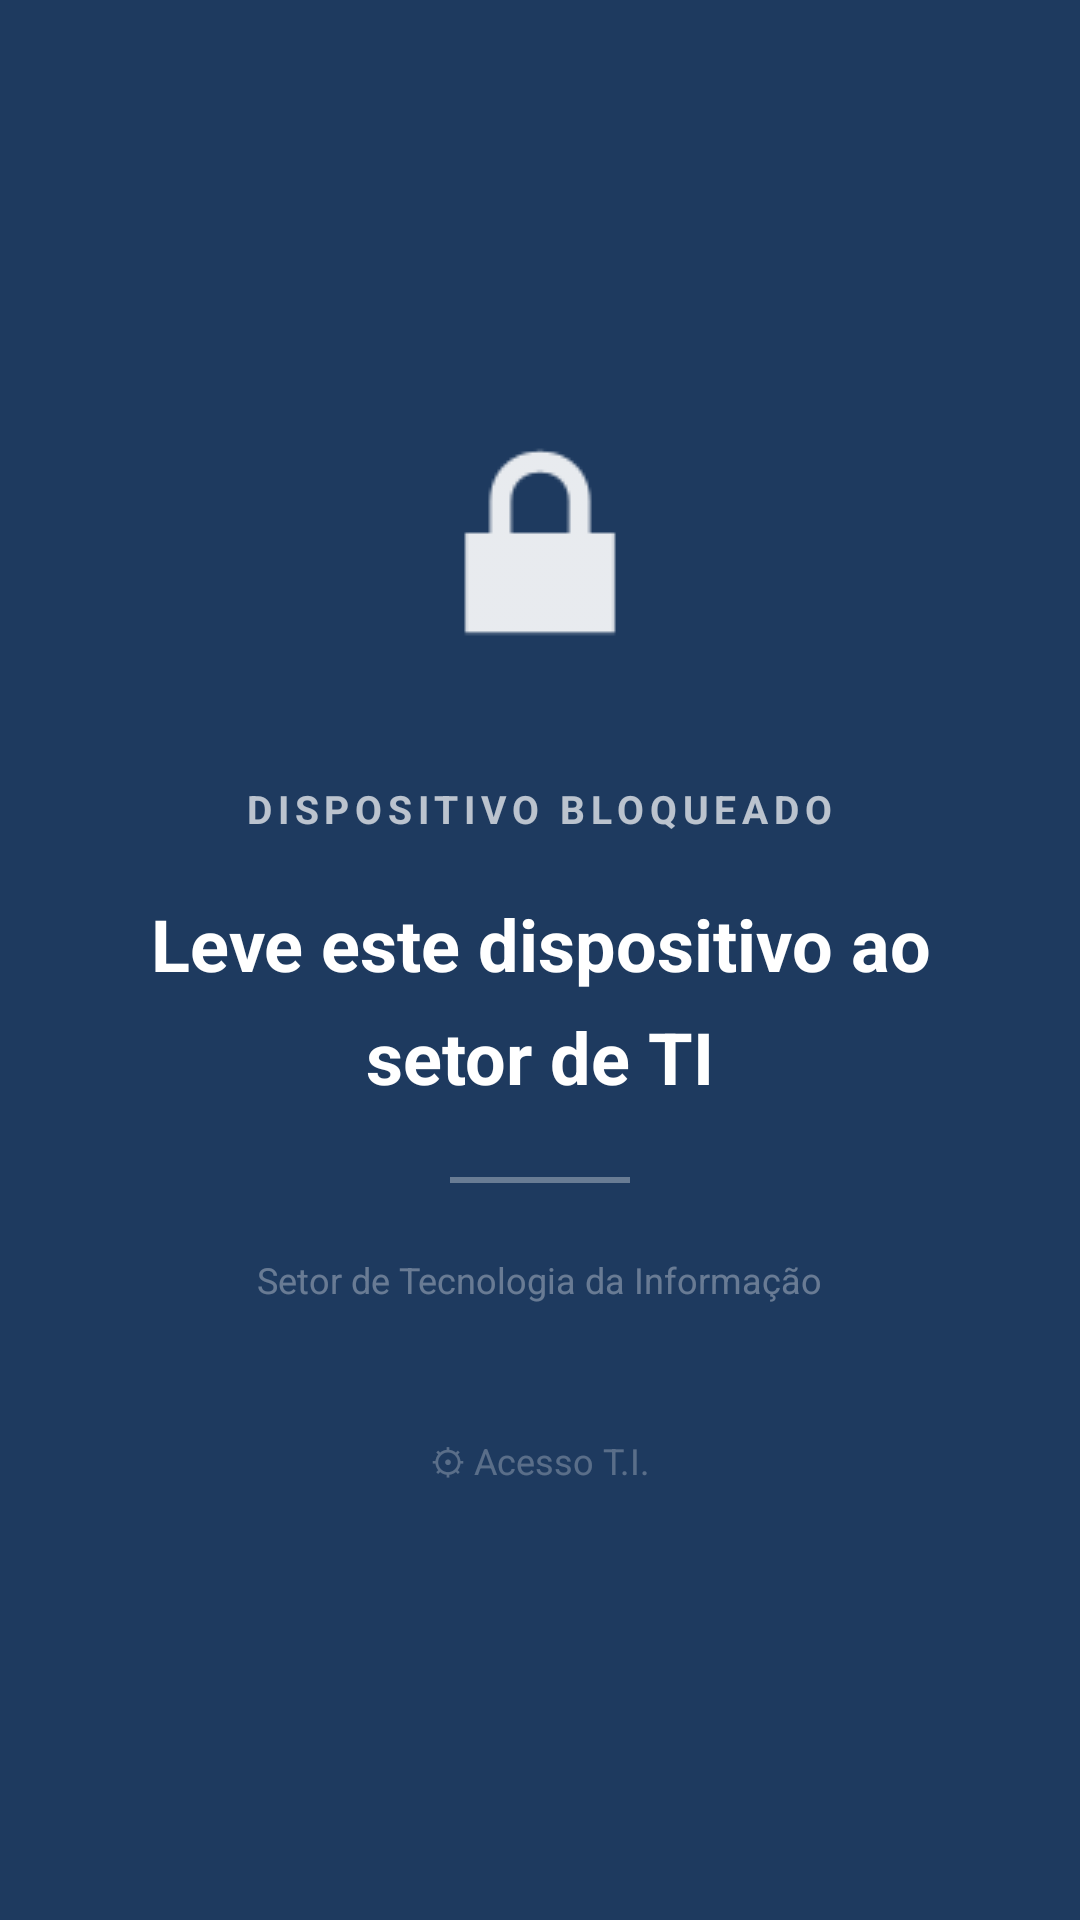

The Android layout XML behind this screen, and the referenced resources:
<!-- AndroidManifest.xml: activity theme Theme.MdmEnterprise -->
<!-- res/layout/activity_admin_lock.xml -->
<?xml version="1.0" encoding="utf-8"?>
<LinearLayout
    xmlns:android="http://schemas.android.com/apk/res/android"
    android:id="@+id/rootAdminLock"
    android:layout_width="match_parent"
    android:layout_height="match_parent"
    android:orientation="vertical"
    android:gravity="center"
    android:padding="40dp"
    android:background="#1E3A5F">

    
    <ImageView
        android:layout_width="96dp"
        android:layout_height="96dp"
        android:src="@android:drawable/ic_lock_lock"
        android:tint="#FFFFFF"
        android:alpha="0.9"
        android:layout_marginBottom="32dp" />

    
    <TextView
        android:layout_width="wrap_content"
        android:layout_height="wrap_content"
        android:text="DISPOSITIVO BLOQUEADO"
        android:textColor="#FFFFFF"
        android:textSize="13sp"
        android:textStyle="bold"
        android:letterSpacing="0.15"
        android:alpha="0.7"
        android:layout_marginBottom="20dp" />

    
    <TextView
        android:id="@+id/tvAdminMessage"
        android:layout_width="match_parent"
        android:layout_height="wrap_content"
        android:text="Leve este dispositivo ao setor de TI"
        android:textColor="#FFFFFF"
        android:textSize="24sp"
        android:textStyle="bold"
        android:gravity="center"
        android:lineSpacingMultiplier="1.3"
        android:layout_marginBottom="24dp" />

    
    <View
        android:layout_width="60dp"
        android:layout_height="2dp"
        android:background="#55FFFFFF"
        android:layout_marginBottom="24dp" />

    
    <TextView
        android:id="@+id/tvAdminContact"
        android:layout_width="wrap_content"
        android:layout_height="wrap_content"
        android:text=""
        android:textColor="#CCFFFFFF"
        android:textSize="15sp"
        android:gravity="center"
        android:layout_marginBottom="48dp"
        android:visibility="gone" />

    
    <TextView
        android:layout_width="wrap_content"
        android:layout_height="wrap_content"
        android:text="Setor de Tecnologia da Informação"
        android:textColor="#55FFFFFF"
        android:textSize="12sp"
        android:gravity="center"
        android:layout_marginBottom="32dp" />

    
    <TextView
        android:id="@+id/tvAdminAccess"
        android:layout_width="wrap_content"
        android:layout_height="wrap_content"
        android:text="⚙ Acesso T.I."
        android:textColor="#44FFFFFF"
        android:textSize="12sp"
        android:gravity="center"
        android:padding="12dp"
        android:clickable="true"
        android:focusable="true" />

</LinearLayout>
<!-- resources referenced by this layout -->
<resources>
  <style name="Theme.MdmEnterprise" parent="Theme.MaterialComponents.DayNight.NoActionBar">
          <item name="colorPrimary">@color/primary</item>
          <item name="colorPrimaryDark">@color/primary_dark</item>
          <item name="colorAccent">@color/primary</item>
          <item name="android:windowBackground">@color/gray_100</item>
          <item name="android:statusBarColor">@color/primary_dark</item>
      </style>
  <color name="primary">#1D4ED8</color>
  <color name="primary_dark">#1E3A8A</color>
  <color name="gray_100">#F3F4F6</color>
</resources>
